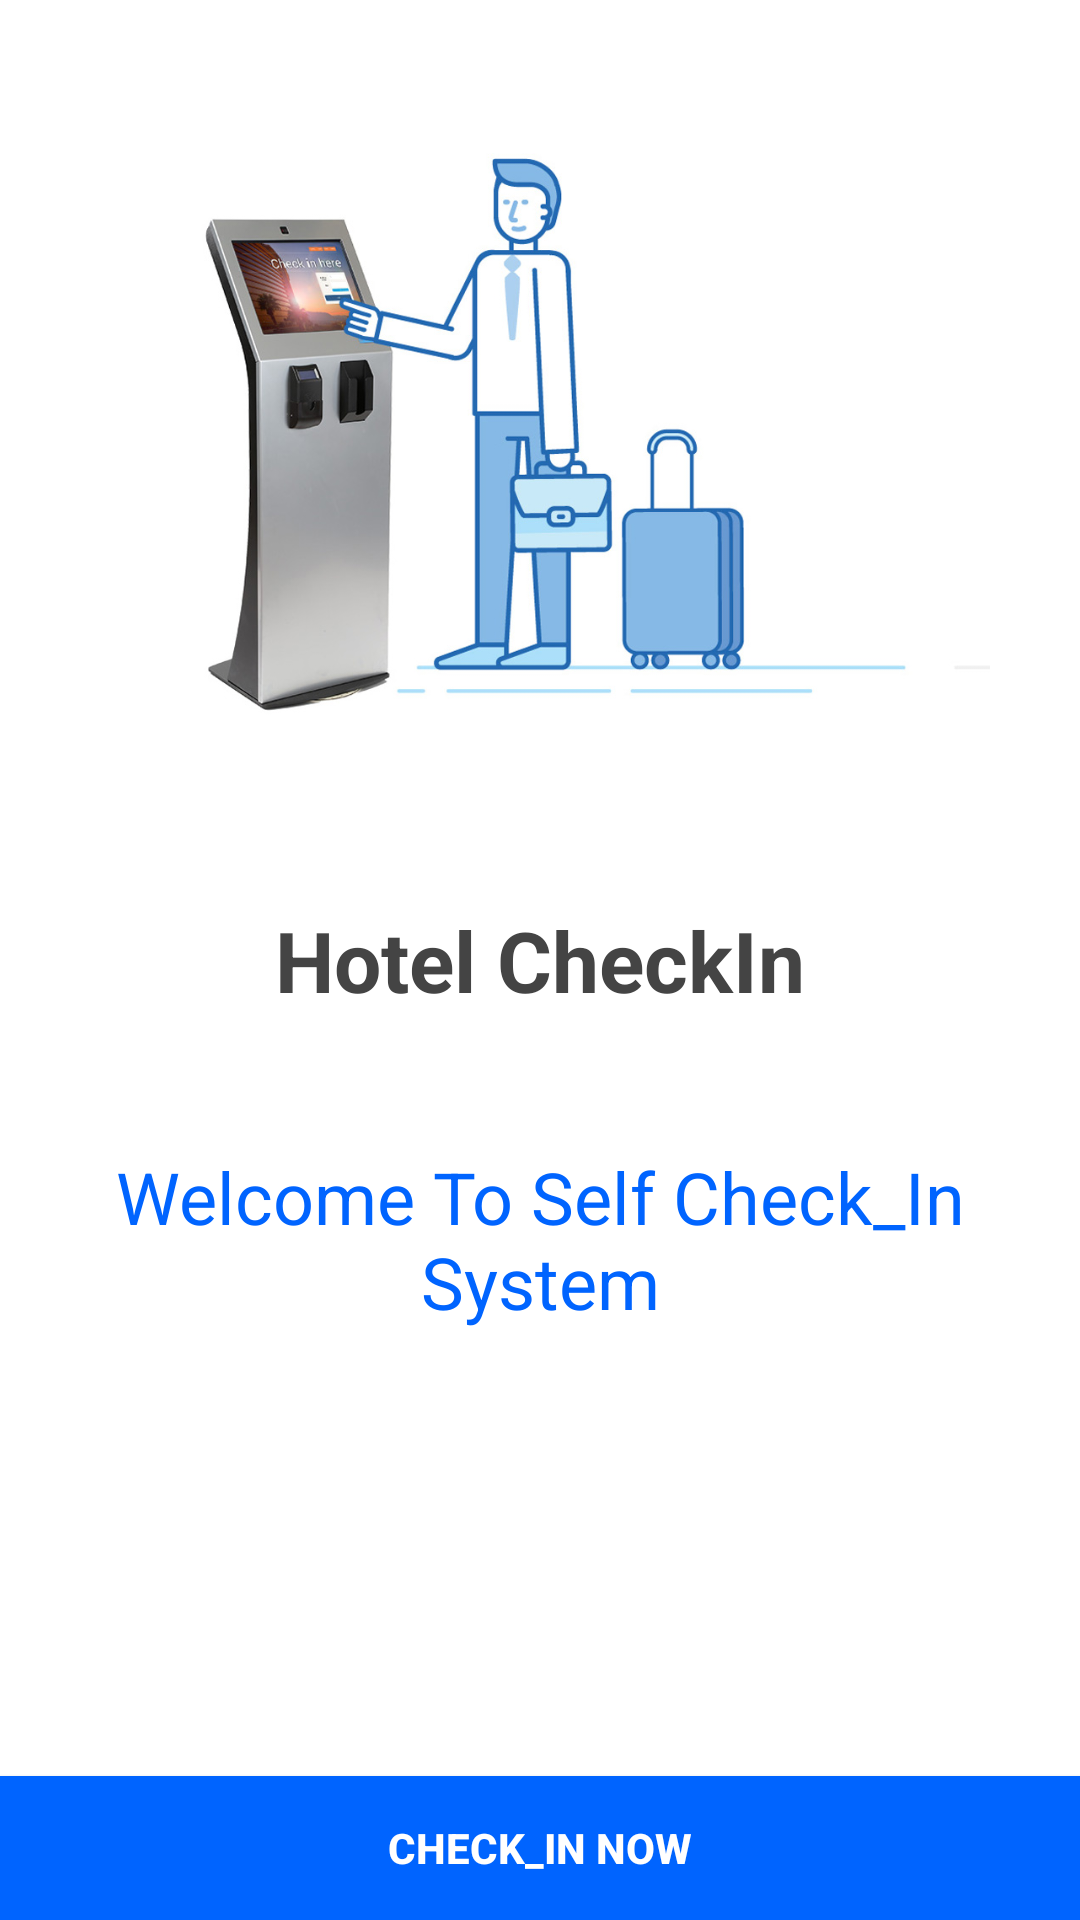

Here is an Android app screen rendered from its layout file. Give the layout XML and the strings, colors and styles it references.
<!-- AndroidManifest.xml: application theme Theme.HotelCheckIn -->
<!-- res/layout/activity_main.xml -->
<?xml version="1.0" encoding="utf-8"?>
<RelativeLayout xmlns:android="http://schemas.android.com/apk/res/android"
    android:layout_width="match_parent" android:layout_height="match_parent">

    <ImageView
        android:layout_width="300dp"
        android:layout_height="300dp"
        android:src="@drawable/checkin"
        android:layout_centerInParent="true"
        android:layout_above="@+id/txtHeader"/>

    <TextView
        android:id="@+id/txtHeader"
        android:layout_width="wrap_content"
        android:layout_height="wrap_content"
        android:layout_centerInParent="true"
        android:text="Hotel CheckIn"
        android:padding="8dp"
        android:textColor="#444444"
        android:textStyle="bold"
        android:textSize="28sp" />

    <TextView
        android:layout_width="wrap_content"
        android:layout_height="wrap_content"
        android:layout_below="@+id/txtHeader"
        android:layout_marginTop="28dp"
        android:text="Welcome To Self Check_In System"
        android:textColor="#0064ff"
        android:textSize="24sp"
        android:padding="8dp"
        android:textAlignment="center"
        android:layout_centerInParent="true"/>

    <Button
        android:id="@+id/btnCheckIn"
        android:layout_width="match_parent"
        android:layout_height="wrap_content"
        android:background="#0064ff"
        android:textColor="#FFFFFF"
        android:layout_alignParentBottom="true"
        android:textStyle="bold"
        android:text="Check_In Now" />





</RelativeLayout>
<!-- resources referenced by this layout -->
<resources>
  <!-- drawable checkin: jpg bitmap (drawable, 86261 bytes) -->
  <style name="Theme.HotelCheckIn" parent="Theme.MaterialComponents.DayNight.DarkActionBar">
          
          <item name="colorPrimary">@color/purple_500</item>
          <item name="colorPrimaryVariant">@color/purple_700</item>
          <item name="colorOnPrimary">@color/white</item>
          
          <item name="colorSecondary">@color/teal_200</item>
          <item name="colorSecondaryVariant">@color/teal_700</item>
          <item name="colorOnSecondary">@color/black</item>
          
          <item name="android:statusBarColor" tools:targetApi="l">?attr/colorPrimaryVariant</item>
          
      </style>
  <color name="purple_500">#0064ff</color>
  <color name="purple_700">#0064ff</color>
  <color name="white">#FFFFFFFF</color>
  <color name="teal_200">#FF03DAC5</color>
  <color name="teal_700">#FF018786</color>
  <color name="black">#FF000000</color>
</resources>
